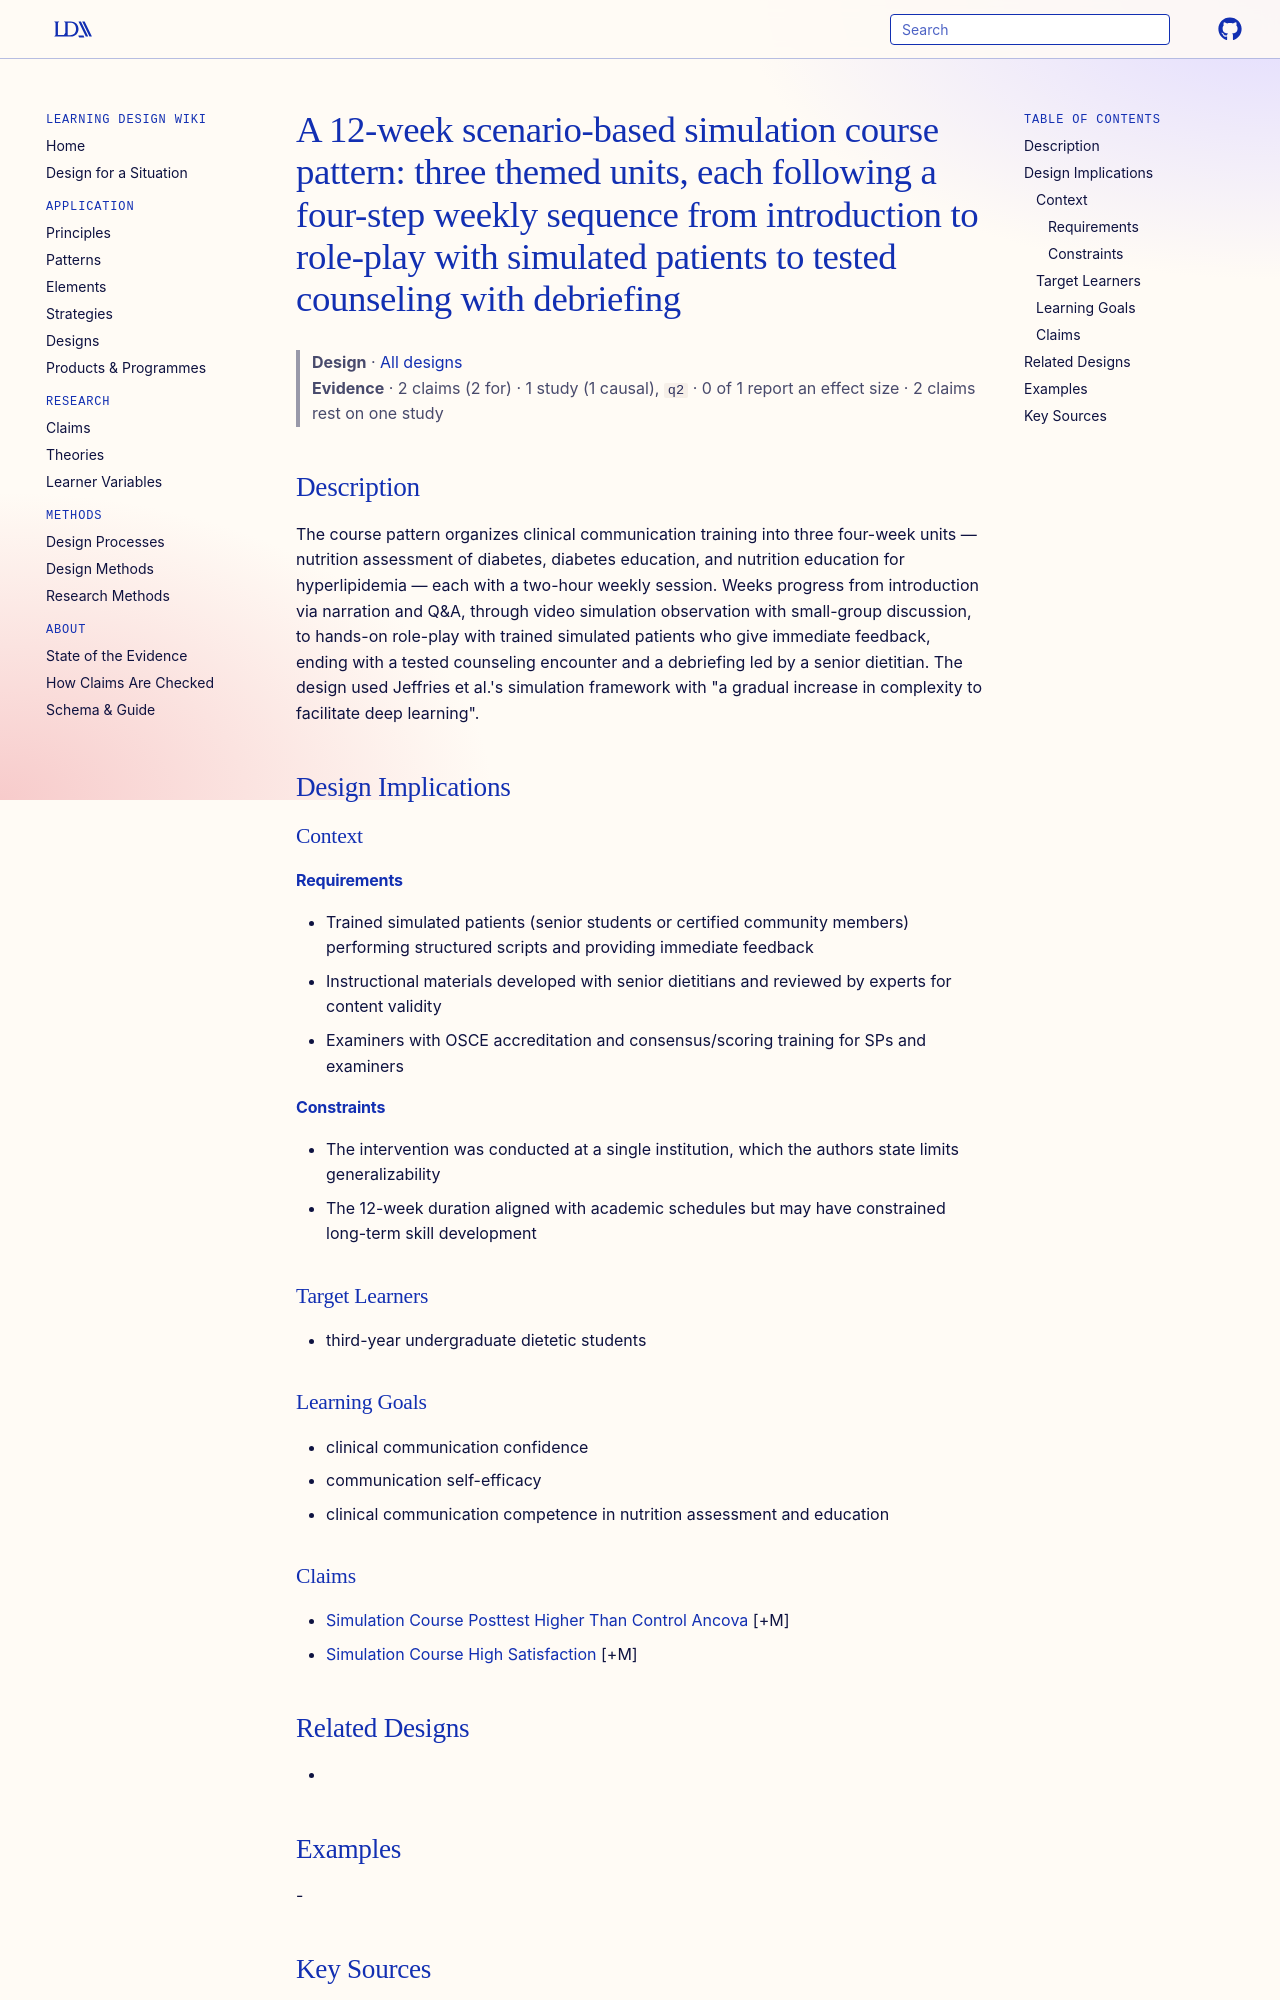

repository: Learning-Design-Alliance/learning-wiki · page: designs/scenario-simulation-three-unit-four-step-pattern/index.html · generator: mkdocs

---
type: design
id: scenario-simulation-three-unit-four-step-pattern
title: "A 12-week scenario-based simulation course pattern: three themed units, each following a four-step weekly sequence from introduction to role-play with simulated patients to tested counseling with debriefing"
description: The course pattern organizes clinical communication training into three four-week units — nutrition assessment of diabetes, diabetes education, and nutrition education for hyperlipidemia — each with a two-hour weekly...
status: review
generated:
  by: "process:settle-candidates"
  at: 2026-11-07
sources:
  - id: liu-mei-yuan-2025
    resource: "https://doi.org/10.1186/s12909-025-06684-z"
    title: "Liu Mei-Yuan, Liao Li-Ling, Huang Yu-Ting, Lee Yi-Chen, Lai I-Ju. (2025). Effectiveness of a scenario-based simulation course on improving the clinical communication skills of dietetic students. BMC Medical Education. https://doi.org/10.1186/s12909-025-06684-z"
    author: Liu Mei-Yuan, Liao Li-Ling, Huang Yu-Ting, Lee Yi-Chen, Lai I-Ju
---

# A 12-week scenario-based simulation course pattern: three themed units, each following a four-step weekly sequence from introduction to role-play with simulated patients to tested counseling with debriefing

> **Design** · [All designs](index.md)
> **Evidence** · 2 claims (2 for) · 1 study (1 causal), `q2` · 0 of 1 report an effect size · 2 claims rest on one study

## Description
The course pattern organizes clinical communication training into three four-week units — nutrition assessment of diabetes, diabetes education, and nutrition education for hyperlipidemia — each with a two-hour weekly session. Weeks progress from introduction via narration and Q&A, through video simulation observation with small-group discussion, to hands-on role-play with trained simulated patients who give immediate feedback, ending with a tested counseling encounter and a debriefing led by a senior dietitian. The design used Jeffries et al.'s simulation framework with "a gradual increase in complexity to facilitate deep learning".

## Design Implications

### Context
#### Requirements
- Trained simulated patients (senior students or certified community members) performing structured scripts and providing immediate feedback
- Instructional materials developed with senior dietitians and reviewed by experts for content validity
- Examiners with OSCE accreditation and consensus/scoring training for SPs and examiners
#### Constraints
- The intervention was conducted at a single institution, which the authors state limits generalizability
- The 12-week duration aligned with academic schedules but may have constrained long-term skill development

### Target Learners
- third-year undergraduate dietetic students

### Learning Goals
- clinical communication confidence
- communication self-efficacy
- clinical communication competence in nutrition assessment and education
